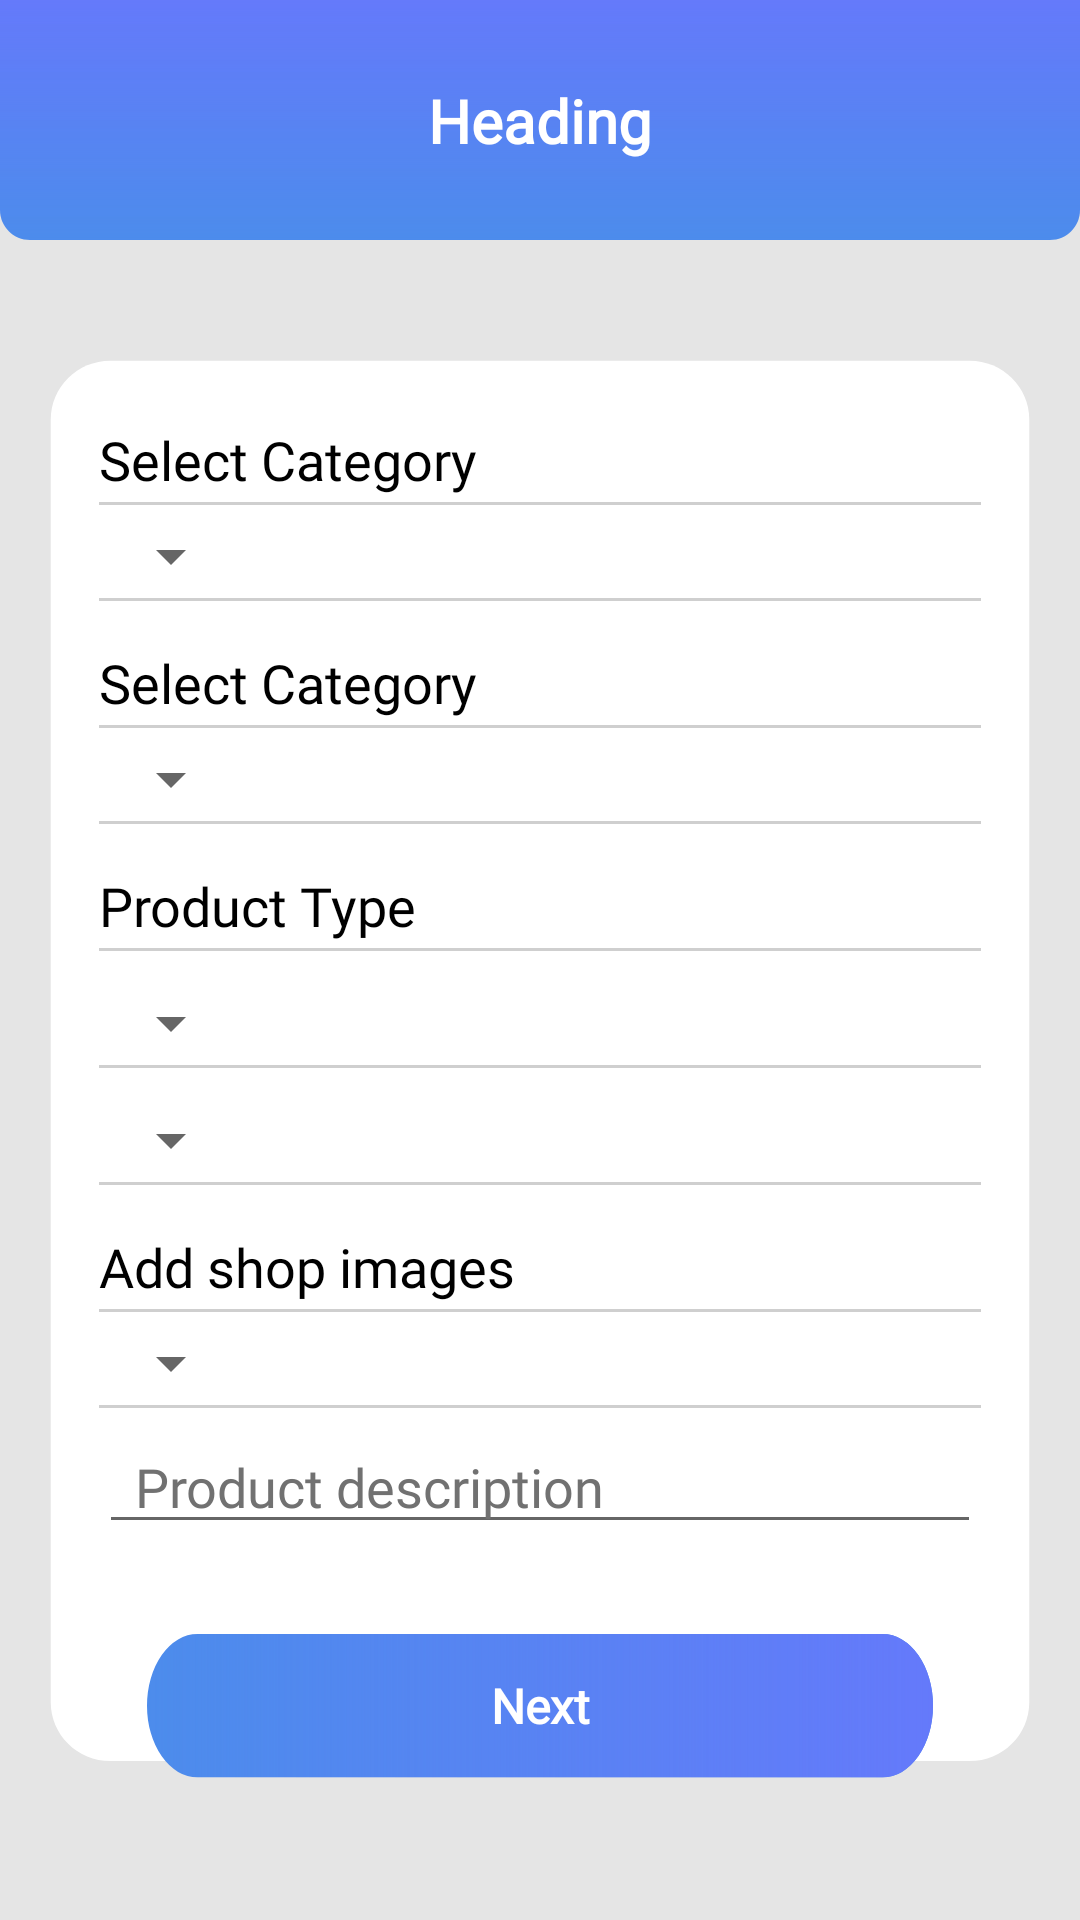

The Android layout XML behind this screen, and the referenced resources:
<!-- AndroidManifest.xml: application theme AppTheme -->
<!-- res/layout/distributer_add_1.xml -->
<?xml version="1.0" encoding="utf-8"?>
<androidx.constraintlayout.widget.ConstraintLayout xmlns:android="http://schemas.android.com/apk/res/android"
    xmlns:app="http://schemas.android.com/apk/res-auto"
    xmlns:tools="http://schemas.android.com/tools"
    android:layout_width="match_parent"
    android:layout_height="match_parent"
    android:background="#E5E5E5"
    tools:context=".RetailerRegShopPicUploadActivity">

    <include
        android:id="@+id/toolbar_distributer_registration"
        layout="@layout/toolbar" />

    <androidx.constraintlayout.widget.ConstraintLayout
        android:id="@+id/main"
        android:layout_width="0dp"
        android:layout_height="0dp"
        android:layout_marginStart="1dp"
        android:layout_marginTop="1dp"
        android:layout_marginEnd="1dp"
        android:layout_marginBottom="1dp"
        android:background="@drawable/bg"
        app:layout_constraintBottom_toBottomOf="parent"
        app:layout_constraintEnd_toEndOf="parent"
        app:layout_constraintStart_toStartOf="parent"
        app:layout_constraintTop_toBottomOf="@+id/toolbar_distributer_registration">

        <TextView
            android:id="@+id/editTextNoOfPieces"
            android:layout_width="wrap_content"
            android:layout_height="wrap_content"
            android:layout_marginStart="32dp"
            android:layout_marginTop="60dp"
            android:fontFamily="@font/lato"
            android:text="Select Category"
            android:textColor="#000000"
            android:textSize="18dp"
            app:layout_constraintStart_toStartOf="parent"
            app:layout_constraintTop_toTopOf="parent" />

        <View
            android:id="@+id/view_1_start"
            android:layout_width="0dp"
            android:layout_height="1dp"
            android:layout_marginStart="32dp"
            android:layout_marginTop="2dp"
            android:layout_marginEnd="32dp"
            android:background="#CFCFCF"
            app:layout_constraintEnd_toEndOf="parent"
            app:layout_constraintStart_toStartOf="parent"
            app:layout_constraintTop_toBottomOf="@+id/editTextNoOfPieces" />


        <Spinner
            android:id="@+id/spinner_category"
            android:layout_width="wrap_content"
            android:layout_height="wrap_content"
            android:layout_marginStart="32dp"
            android:layout_marginTop="5dp"
            app:layout_constraintStart_toStartOf="parent"
            app:layout_constraintTop_toBottomOf="@+id/view_1_start" />

        <View
            android:id="@+id/view1end"
            android:layout_width="0dp"
            android:layout_height="1dp"
            android:layout_marginStart="32dp"
            android:layout_marginTop="2dp"
            android:layout_marginEnd="32dp"
            android:background="#CFCFCF"
            app:layout_constraintEnd_toEndOf="parent"
            app:layout_constraintStart_toStartOf="parent"
            app:layout_constraintTop_toBottomOf="@+id/spinner_category" />

        <TextView
            android:id="@+id/textView_Category_2"
            android:layout_width="wrap_content"
            android:layout_height="wrap_content"
            android:layout_marginStart="32dp"
            android:layout_marginTop="15dp"
            android:fontFamily="@font/lato"
            android:text="Select Category"
            android:textColor="#000000"
            android:textSize="18dp"
            app:layout_constraintStart_toStartOf="parent"
            app:layout_constraintTop_toBottomOf="@+id/view1end" />

        <View
            android:id="@+id/view_2_start"
            android:layout_width="0dp"
            android:layout_height="1dp"
            android:layout_marginStart="32dp"
            android:layout_marginTop="2dp"
            android:layout_marginEnd="32dp"
            android:background="#CFCFCF"
            app:layout_constraintEnd_toEndOf="parent"
            app:layout_constraintStart_toStartOf="parent"
            app:layout_constraintTop_toBottomOf="@+id/textView_Category_2" />

        <Spinner
            android:id="@+id/spinner2"
            android:layout_width="wrap_content"
            android:layout_height="wrap_content"
            android:layout_marginStart="32dp"
            android:layout_marginTop="5dp"
            app:layout_constraintStart_toStartOf="parent"
            app:layout_constraintTop_toBottomOf="@+id/view_2_start" />

        <View
            android:id="@+id/view_2_end"
            android:layout_width="0dp"
            android:layout_height="1dp"
            android:layout_marginStart="32dp"
            android:layout_marginTop="2dp"
            android:layout_marginEnd="32dp"
            android:background="#CFCFCF"
            app:layout_constraintEnd_toEndOf="parent"
            app:layout_constraintStart_toStartOf="parent"
            app:layout_constraintTop_toBottomOf="@+id/spinner2" />

        <TextView
            android:id="@+id/textView_product_type"
            android:layout_width="wrap_content"
            android:layout_height="wrap_content"
            android:layout_marginStart="32dp"
            android:layout_marginTop="15dp"
            android:fontFamily="@font/lato"
            android:text="Product Type"
            android:textColor="#000000"
            android:textSize="18dp"
            app:layout_constraintStart_toStartOf="parent"
            app:layout_constraintTop_toBottomOf="@+id/view_2_end" />

        <View
            android:id="@+id/view_3_start"
            android:layout_width="0dp"
            android:layout_height="1dp"
            android:layout_marginStart="32dp"
            android:layout_marginTop="2dp"
            android:layout_marginEnd="32dp"
            android:background="#CFCFCF"
            app:layout_constraintEnd_toEndOf="parent"
            app:layout_constraintStart_toStartOf="parent"
            app:layout_constraintTop_toBottomOf="@+id/textView_product_type" />

        <Spinner
            android:id="@+id/spinner3"
            android:layout_width="wrap_content"
            android:layout_height="wrap_content"
            android:layout_marginStart="32dp"
            android:layout_marginTop="12dp"
            app:layout_constraintStart_toStartOf="parent"
            app:layout_constraintTop_toBottomOf="@+id/view_3_start" />

        <View
            android:id="@+id/view_3_mid"
            android:layout_width="0dp"
            android:layout_height="1dp"
            android:layout_marginStart="32dp"
            android:layout_marginTop="2dp"
            android:layout_marginEnd="32dp"
            android:background="#CFCFCF"
            app:layout_constraintEnd_toEndOf="parent"
            app:layout_constraintStart_toStartOf="parent"
            app:layout_constraintTop_toBottomOf="@+id/spinner3" />
        <Spinner
            android:id="@+id/spinner4"
            android:layout_width="wrap_content"
            android:layout_height="wrap_content"
            android:layout_marginStart="32dp"
            android:layout_marginTop="12dp"
            app:layout_constraintStart_toStartOf="parent"
            app:layout_constraintTop_toBottomOf="@+id/view_3_mid" />
        <View
            android:id="@+id/view_3_end"
            android:layout_width="0dp"
            android:layout_height="1dp"
            android:layout_marginStart="32dp"
            android:layout_marginTop="2dp"
            android:layout_marginEnd="32dp"
            android:background="#CFCFCF"
            app:layout_constraintEnd_toEndOf="parent"
            app:layout_constraintStart_toStartOf="parent"
            app:layout_constraintTop_toBottomOf="@+id/spinner4" />

        <TextView
            android:id="@+id/textView_product_condition"
            android:layout_width="wrap_content"
            android:layout_height="wrap_content"
            android:layout_marginStart="32dp"
            android:layout_marginTop="15dp"
            android:fontFamily="@font/lato"
            android:text="Add shop images"
            android:textColor="#000000"
            android:textSize="18dp"
            app:layout_constraintStart_toStartOf="parent"
            app:layout_constraintTop_toBottomOf="@+id/view_3_end" />

        <View
            android:id="@+id/view_4_start"
            android:layout_width="0dp"
            android:layout_height="1dp"
            android:layout_marginStart="32dp"
            android:layout_marginTop="2dp"
            android:layout_marginEnd="32dp"
            android:background="#CFCFCF"
            app:layout_constraintEnd_toEndOf="parent"
            app:layout_constraintStart_toStartOf="parent"
            app:layout_constraintTop_toBottomOf="@+id/textView_product_condition" />


        <Spinner
            android:id="@+id/spinner_c"
            android:layout_width="wrap_content"
            android:layout_height="wrap_content"
            android:layout_marginStart="32dp"
            android:layout_marginTop="5dp"
            app:layout_constraintStart_toStartOf="parent"
            app:layout_constraintTop_toBottomOf="@+id/view_4_start" />

        <View
            android:id="@+id/view_4_end"
            android:layout_width="0dp"
            android:layout_height="1dp"
            android:layout_marginStart="32dp"
            android:layout_marginTop="2dp"
            android:layout_marginEnd="32dp"
            android:background="#CFCFCF"
            app:layout_constraintEnd_toEndOf="parent"
            app:layout_constraintStart_toStartOf="parent"
            app:layout_constraintTop_toBottomOf="@+id/spinner_c" />

        <EditText
            android:id="@+id/editTextStdPrice"
            android:layout_width="0dp"
            android:layout_height="wrap_content"
            android:layout_marginStart="32dp"
            android:layout_marginTop="4dp"
            android:layout_marginEnd="32dp"
            android:ems="10"
            android:fontFamily="@font/lato"
            android:hint="Product description"
            android:inputType="text"
            android:paddingStart="12dp"
            android:textColorHint="#717171"
            app:layout_constraintEnd_toEndOf="parent"
            app:layout_constraintHorizontal_bias="0.0"
            app:layout_constraintStart_toStartOf="parent"
            app:layout_constraintTop_toBottomOf="@+id/view_4_end" />
        <Button
            android:id="@+id/buttonNextDistributerAdd1"
            android:layout_width="0dp"
            android:layout_height="wrap_content"
            android:layout_marginStart="48dp"
            android:layout_marginTop="30dp"
            android:layout_marginEnd="48dp"
            android:background="@drawable/tab_1"
            android:fontFamily="@font/lato"
            android:text="Next"
            android:textAllCaps="false"
            android:textColor="@android:color/white"
            android:textSize="16sp"

            android:textStyle="bold"
            app:layout_constraintEnd_toEndOf="parent"
            app:layout_constraintHorizontal_bias="0.0"
            app:layout_constraintStart_toStartOf="parent"
            app:layout_constraintTop_toBottomOf="@+id/editTextStdPrice" />


    </androidx.constraintlayout.widget.ConstraintLayout>


</androidx.constraintlayout.widget.ConstraintLayout>
<!-- res/layout/toolbar.xml (included above) -->
<?xml version="1.0" encoding="utf-8"?>
<androidx.constraintlayout.widget.ConstraintLayout xmlns:android="http://schemas.android.com/apk/res/android"
    xmlns:app="http://schemas.android.com/apk/res-auto"
    xmlns:tools="http://schemas.android.com/tools"
    android:id="@+id/base"
    android:layout_width="match_parent"
    android:layout_height="80dp">

    <ImageView
        android:id="@+id/toolbar_bg"
        app:layout_constraintEnd_toEndOf="parent"
        app:layout_constraintStart_toStartOf="parent"
        app:layout_constraintTop_toTopOf="parent"
        app:srcCompat="@drawable/toolbar_bg"
        android:layout_width="0dp"
        android:layout_height="wrap_content"
        android:scaleType="fitXY" />

    <TextView
        android:id="@+id/toolbar_head"
        app:layout_constraintBottom_toBottomOf="@+id/toolbar_bg"
        app:layout_constraintEnd_toEndOf="parent"
        app:layout_constraintStart_toStartOf="@+id/toolbar_bg"
        app:layout_constraintTop_toTopOf="@id/toolbar_bg"
        android:layout_width="wrap_content"
        android:layout_height="wrap_content"
        android:fontFamily="@font/lato"
        android:text="Heading"
        android:textColor="@android:color/white"
        android:textSize="20sp"
        android:textStyle="bold" />

    <ImageView
        android:id="@+id/back_arrow"
        android:layout_width="24dp"
        android:layout_height="24dp"
        android:layout_marginRight="16dp"
        app:layout_constraintBottom_toBottomOf="parent"
        app:layout_constraintEnd_toEndOf="parent"
        app:layout_constraintTop_toTopOf="parent"
        app:srcCompat="@drawable/arrow_back"
        tools:layout_editor_absoluteX="308dp" />
</androidx.constraintlayout.widget.ConstraintLayout>
<!-- resources referenced by this layout -->
<resources>
  <!-- drawable bg (drawable) -->
  <vector xmlns:android="http://schemas.android.com/apk/res/android"
      android:width="360dp"
      android:height="569dp"
      android:viewportWidth="360"
      android:viewportHeight="569">
    <path
        android:pathData="M16,60C16,48.954 24.954,40 36,40H324C335.046,40 344,48.954 344,60V496C344,507.046 335.046,516 324,516H36C24.954,516 16,507.046 16,496V60Z"
        android:fillColor="#ffffff"/>
  </vector>
  <!-- drawable tab_1 (drawable) -->
  <vector xmlns:android="http://schemas.android.com/apk/res/android"
      xmlns:aapt="http://schemas.android.com/aapt"
      android:width="264dp"
      android:height="34dp"
      android:viewportWidth="264"
      android:viewportHeight="34">
    <path
        android:pathData="M16.923,0L247.077,0A16.923,16.923 0,0 1,264 16.923L264,16.923A16.923,16.923 0,0 1,247.077 33.846L16.923,33.846A16.923,16.923 0,0 1,0 16.923L0,16.923A16.923,16.923 0,0 1,16.923 0z"
        android:fillColor="#4C8CEC"/>
    <path
        android:pathData="M16.923,0L247.077,0A16.923,16.923 0,0 1,264 16.923L264,16.923A16.923,16.923 0,0 1,247.077 33.846L16.923,33.846A16.923,16.923 0,0 1,0 16.923L0,16.923A16.923,16.923 0,0 1,16.923 0z">
      <aapt:attr name="android:fillColor">
        <gradient 
            android:startY="16.9231"
            android:startX="264"
            android:endY="16.9231"
            android:endX="2.33422E-7"
            android:type="linear">
          <item android:offset="0" android:color="#FF6479FA"/>
          <item android:offset="1" android:color="#005089EE"/>
        </gradient>
      </aapt:attr>
    </path>
  </vector>
  <!-- drawable toolbar_bg (drawable) -->
  <vector xmlns:android="http://schemas.android.com/apk/res/android"
      xmlns:aapt="http://schemas.android.com/aapt"
      android:width="360dp"
      android:height="80dp"
      android:viewportWidth="360"
      android:viewportHeight="80">
    <path
        android:pathData="M0,0H360V70C360,75.523 355.523,80 350,80H10C4.477,80 0,75.523 0,70V0Z"
        android:fillColor="#4C8CEC"/>
    <path
        android:pathData="M0,0H360V70C360,75.523 355.523,80 350,80H10C4.477,80 0,75.523 0,70V0Z">
      <aapt:attr name="android:fillColor">
        <gradient 
            android:startY="0"
            android:startX="180"
            android:endY="80"
            android:endX="180"
            android:type="linear">
          <item android:offset="0" android:color="#FF6479FA"/>
          <item android:offset="1" android:color="#006479FA"/>
        </gradient>
      </aapt:attr>
    </path>
  </vector>
  <style name="AppTheme" parent="Theme.AppCompat.Light.NoActionBar">
          
          <item name="colorPrimary">@color/colorPrimary</item>
          <item name="colorPrimaryDark">#6479FA</item>
          <item name="colorAccent">@color/colorAccent</item>
      </style>
  <color name="colorPrimary">#008577</color>
  <color name="colorAccent">#4C8CEC</color>
</resources>
